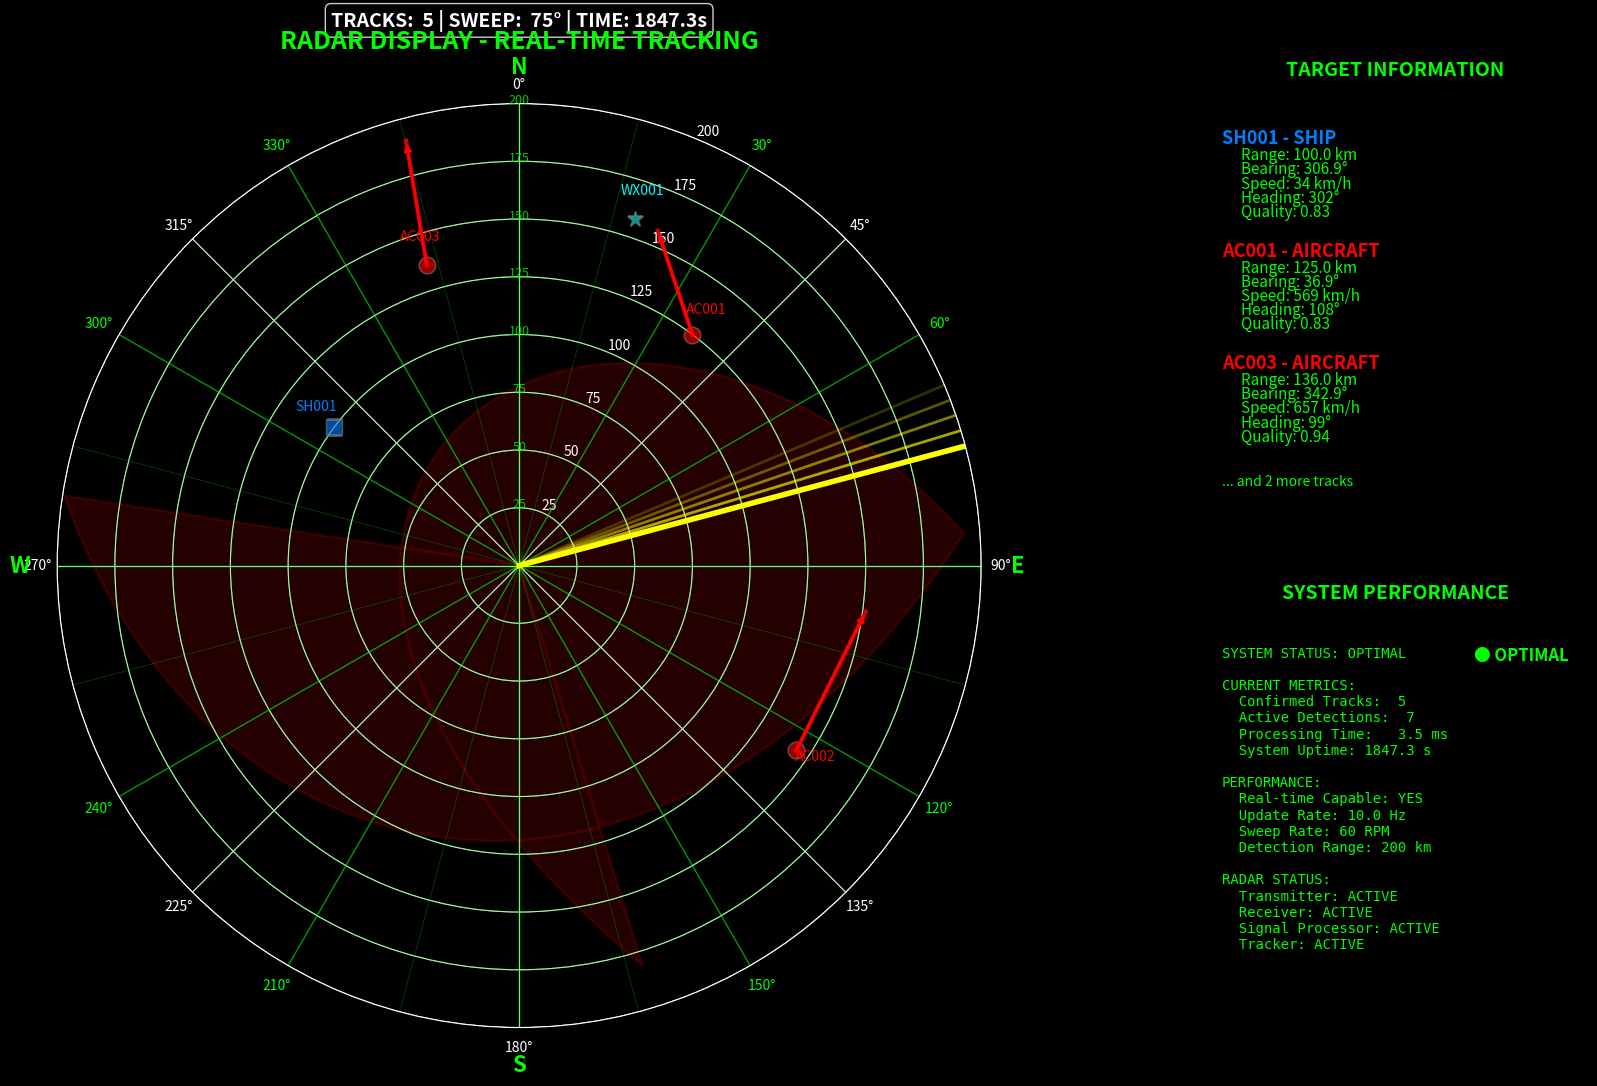

Source code (Python):
"""
Professional radar user interface with real-time updates - COMPLETE VERSION
"""
import numpy as np
import matplotlib.pyplot as plt
import matplotlib.animation as animation
from matplotlib.widgets import Button, Slider, CheckButtons
from matplotlib.patches import Circle, Wedge
from typing import Dict, List, Optional
import time

class RadarHUD:
    """Professional radar heads-up display"""
    
    def __init__(self, max_range_km=200, update_interval=100):
        self.max_range_km = max_range_km
        self.update_interval = update_interval
        
        # Display settings
        self.show_trails = True
        self.show_range_rings = True
        self.show_bearing_lines = True
        self.show_target_ids = True
        self.show_velocity_vectors = True
        self.trail_length = 10
        
        # Color scheme - Professional radar colors
        self.colors = {
            'background': '#000000',
            'grid': '#00FF00',           # Bright green grid
            'sweep': '#FFFF00',          # Yellow sweep line
            'sweep_sector': '#FF0000',   # Red sweep sector
            'aircraft': '#FF0000',       # Red aircraft
            'ship': '#0080FF',          # Blue ships
            'weather': '#00FFFF',        # Cyan weather
            'unknown': '#FFFFFF',        # White unknown
            'text': '#00FF00',          # Green text
            'highlight': '#FFFFFF'       # White highlights
        }
        
        # Data storage
        self.target_trails = {}
        self.sweep_patches = []
        self.performance_data = {
            'times': [],
            'track_counts': [],
            'detection_counts': [],
            'processing_times': []
        }
        
        self.setup_display()
    
    def setup_display(self):
        """Set up the radar display interface with proper spacing"""
        # Create figure with better proportions
        plt.style.use('dark_background')
        self.fig = plt.figure(figsize=(20, 12), facecolor='black')
        
        # Use a simple 2x2 grid instead of complex subplot2grid
        gs = self.fig.add_gridspec(2, 2, width_ratios=[2.5, 1], height_ratios=[1, 1],
                                  hspace=0.3, wspace=0.3)
        
        # Main radar display (large, left side)
        self.ax_radar = self.fig.add_subplot(gs[:, 0], projection='polar')
        
        # Information panels (right side)
        self.ax_targets = self.fig.add_subplot(gs[0, 1])
        self.ax_performance = self.fig.add_subplot(gs[1, 1])
        
        self.setup_radar_display()
        self.setup_info_panels()
        
    def setup_radar_display(self):
        """Configure the main radar display"""
        ax = self.ax_radar
        
        # Radar display configuration
        ax.set_facecolor('black')
        ax.set_theta_zero_location('N')  # North at top
        ax.set_theta_direction(-1)       # Clockwise
        ax.set_ylim(0, self.max_range_km)
        ax.set_title('RADAR DISPLAY - REAL-TIME TRACKING', 
                    color=self.colors['text'], fontsize=18, weight='bold', pad=40)
        
        # Range rings with proper styling
        if self.show_range_rings:
            theta_full = np.linspace(0, 2*np.pi, 360)
            for r in range(25, self.max_range_km + 1, 25):  # Every 25km
                ax.plot(theta_full, np.full_like(theta_full, r), 
                       color=self.colors['grid'], alpha=0.4, linewidth=0.8)
                
                # Range labels
                ax.text(0, r, f'{r}', color=self.colors['grid'], 
                       fontsize=9, ha='center', alpha=0.8)
        
        # Bearing lines
        if self.show_bearing_lines:
            for angle in range(0, 360, 15):  # Every 15 degrees
                theta_rad = np.radians(angle)
                alpha = 0.6 if angle % 30 == 0 else 0.3  # Major/minor lines
                linewidth = 1.0 if angle % 30 == 0 else 0.5
                
                ax.plot([theta_rad, theta_rad], [0, self.max_range_km], 
                       color=self.colors['grid'], alpha=alpha, linewidth=linewidth)
                
                # Major bearing labels
                if angle % 90 == 0:
                    labels = {0: 'N', 90: 'E', 180: 'S', 270: 'W'}
                    ax.text(theta_rad, self.max_range_km * 1.08, labels[angle], 
                           color=self.colors['text'], ha='center', va='center', 
                           fontsize=16, weight='bold')
                elif angle % 30 == 0:
                    ax.text(theta_rad, self.max_range_km * 1.05, f'{angle}°', 
                           color=self.colors['text'], ha='center', va='center', 
                           fontsize=10)
        
        # Initialize storage
        self.target_plots = {}
        
    def setup_info_panels(self):
        """Set up information panels with proper spacing"""
        # Target information panel
        ax = self.ax_targets
        ax.set_facecolor('black')
        ax.set_xlim(0, 1)
        ax.set_ylim(0, 1)
        ax.set_title('TARGET INFORMATION', color=self.colors['text'], 
                    fontsize=14, weight='bold', pad=20)
        ax.axis('off')
        
        # Performance panel
        ax = self.ax_performance
        ax.set_facecolor('black')
        ax.set_title('SYSTEM PERFORMANCE', color=self.colors['text'], 
                    fontsize=14, weight='bold', pad=20)
        
    def update_display(self, radar_data: Dict):
        """Update the entire radar display"""
        # Update radar sweep with effects
        self.update_radar_sweep(radar_data)
        
        # Update target information
        self.update_target_info(radar_data)
        
        # Update performance metrics
        self.update_performance_panel(radar_data)
        
        # Update target trails
        self.update_target_trails(radar_data)
        
    def update_radar_sweep(self, radar_data: Dict):
        """Update the main radar display with full sweep effects"""
        ax = self.ax_radar
        
        # Clear previous dynamic elements
        for plot in self.target_plots.values():
            if hasattr(plot, 'remove'):
                plot.remove()
        self.target_plots.clear()
        
        # Clear previous sweep elements
        for patch in self.sweep_patches:
            if hasattr(patch, 'remove'):
                patch.remove()
        self.sweep_patches.clear()
        
        sweep_angle = radar_data.get('sweep_angle', 0)
        sweep_width = 20  # degrees
        
        # Create sweep sector (the red highlighted area)
        sweep_start_deg = sweep_angle - sweep_width/2
        sweep_end_deg = sweep_angle + sweep_width/2
        
        sweep_wedge = Wedge((0, 0), self.max_range_km, 
                           sweep_start_deg, sweep_end_deg,
                           facecolor=self.colors['sweep_sector'], alpha=0.15, 
                           edgecolor=self.colors['sweep_sector'], linewidth=2)
        ax.add_patch(sweep_wedge)
        self.sweep_patches.append(sweep_wedge)
        
        # Add the bright sweep line
        sweep_rad = np.radians(sweep_angle)
        sweep_line = ax.plot([sweep_rad, sweep_rad], [0, self.max_range_km], 
                            color=self.colors['sweep'], linewidth=4, alpha=1.0)[0]
        self.sweep_patches.append(sweep_line)
        
        # Add sweep beam gradient effect
        for i in range(5):
            fade_angle = sweep_angle - i * 2
            fade_rad = np.radians(fade_angle)
            fade_alpha = 0.8 - (i * 0.15)
            if fade_alpha > 0:
                fade_line = ax.plot([fade_rad, fade_rad], [0, self.max_range_km], 
                                   color=self.colors['sweep'], linewidth=2, alpha=fade_alpha)[0]
                self.sweep_patches.append(fade_line)
        
        # Plot confirmed tracks with effects
        confirmed_tracks = radar_data.get('confirmed_tracks', [])
        
        for track in confirmed_tracks:
            self.plot_track_with_effects(track, sweep_angle, sweep_width)
        
        # Update status text with better formatting
        num_tracks = len(confirmed_tracks)
        current_time = radar_data.get('current_time', 0)
        
        status_text = f"TRACKS: {num_tracks:2d} | SWEEP: {sweep_angle:3.0f}° | TIME: {current_time:6.1f}s"
        
        ax.text(0, self.max_range_km * 1.18, status_text,
               ha='center', va='center', color=self.colors['highlight'], 
               fontsize=14, weight='bold', 
               bbox=dict(boxstyle="round,pad=0.3", facecolor='black', alpha=0.8))

    def plot_track_with_effects(self, track, sweep_angle, sweep_width):
        """Plot a track with full radar effects"""
        ax = self.ax_radar
        
        # Convert position to polar coordinates
        x, y = track.state.x, track.state.y
        range_km = np.sqrt(x*x + y*y)
        bearing_rad = np.arctan2(x, y)
        bearing_deg = np.degrees(bearing_rad) % 360
        
        # Check if target is in sweep beam
        angle_diff = abs(((bearing_deg - sweep_angle + 180) % 360) - 180)
        in_beam = angle_diff <= sweep_width / 2
        recently_detected = angle_diff <= sweep_width  # Wider for trail effects
        
        # Get base color
        base_color = self.colors.get(track.classification, self.colors['unknown'])
        
        # Enhanced effects if in beam or recently detected
        if in_beam:
            # Bright, large symbol when actively being scanned
            color = base_color
            alpha = 1.0
            markersize = 16
            edge_color = self.colors['highlight']
            edge_width = 3
            
            # Add pulsing detection ring
            for ring_size in [1.05, 1.1, 1.15]:
                detection_ring = Circle((0, 0), range_km * ring_size, fill=False, 
                                      color=base_color, alpha=0.4/ring_size, linewidth=2,
                                      linestyle='--')
                ax.add_patch(detection_ring)
                self.sweep_patches.append(detection_ring)
                
        elif recently_detected:
            # Fade effect for recently scanned targets
            color = base_color
            alpha = 0.8
            markersize = 14
            edge_color = 'lightgray'
            edge_width = 2
        else:
            # Normal display for other targets
            color = base_color
            alpha = 0.6
            markersize = 12
            edge_color = 'gray'
            edge_width = 1
        
        # Choose symbol based on classification
        symbols = {
            'aircraft': 'o',
            'ship': 's', 
            'weather': '*',
            'unknown': 'D'
        }
        symbol = symbols.get(track.classification, 'D')
        
        # Plot target symbol
        plot = ax.plot(bearing_rad, range_km, symbol, 
                      color=color, markersize=markersize, alpha=alpha, 
                      markeredgecolor=edge_color, markeredgewidth=edge_width)[0]
        
        self.target_plots[track.id] = plot
        
        # Add target ID label
        if self.show_target_ids:
            label_color = self.colors['highlight'] if in_beam else color
            label_size = 12 if in_beam else 10
            label_weight = 'bold' if in_beam else 'normal'
            
            ax.text(bearing_rad, range_km + 10, track.id, 
                   color=label_color, ha='center', va='bottom', 
                   fontsize=label_size, weight=label_weight)
        
        # Add velocity vector for fast-moving targets
        if self.show_velocity_vectors and track.state.speed_kmh > 100:
            vel_scale = 0.3
            speed_ms = track.state.speed_kmh / 3.6  # Convert to m/s
            vel_length = speed_ms * vel_scale
            
            # Calculate velocity direction
            vel_bearing = np.radians(track.state.heading_deg)
            vel_end_x = range_km * np.cos(bearing_rad) + vel_length * np.sin(vel_bearing)
            vel_end_y = range_km * np.sin(bearing_rad) + vel_length * np.cos(vel_bearing)
            vel_end_range = np.sqrt(vel_end_x**2 + vel_end_y**2)
            vel_end_bearing = np.arctan2(vel_end_y, vel_end_x)
            
            if vel_end_range <= self.max_range_km:
                # Draw velocity vector
                vel_line = ax.plot([bearing_rad, vel_end_bearing], 
                                  [range_km, vel_end_range],
                                  color=color, linewidth=3, alpha=0.8)[0]
                self.sweep_patches.append(vel_line)
                
                # Add arrowhead
                arrow_size = 5
                ax.annotate('', xy=(vel_end_bearing, vel_end_range), 
                           xytext=(bearing_rad, range_km),
                           arrowprops=dict(arrowstyle='->', color=color, lw=2))

    def update_target_trails(self, radar_data: Dict):
        """Update target trails for all tracks"""
        confirmed_tracks = radar_data.get('confirmed_tracks', [])
        
        # Clean up trails for tracks that no longer exist
        active_track_ids = {track.id for track in confirmed_tracks}
        trails_to_remove = [tid for tid in self.target_trails.keys() if tid not in active_track_ids]
        
        for tid in trails_to_remove:
            if tid in self.target_trails:
                # Remove trail graphics
                trail_data = self.target_trails[tid]
                if 'plots' in trail_data:
                    for plot in trail_data['plots']:
                        if hasattr(plot, 'remove'):
                            plot.remove()
                del self.target_trails[tid]
        
        # Update trails for active tracks
        if self.show_trails:
            for track in confirmed_tracks:
                self.update_trail(track)

    def update_trail(self, track):
        """Update trail for a single track"""
        ax = self.ax_radar
        track_id = track.id
        
        # Convert position
        x, y = track.state.x, track.state.y
        range_km = np.sqrt(x*x + y*y)
        bearing_rad = np.arctan2(x, y)
        
        # Initialize trail if needed
        if track_id not in self.target_trails:
            self.target_trails[track_id] = {
                'positions': [],
                'plots': [],
                'color': self.colors.get(track.classification, self.colors['unknown'])
            }
        
        trail = self.target_trails[track_id]
        
        # Add current position
        trail['positions'].append((bearing_rad, range_km))
        
        # Limit trail length
        if len(trail['positions']) > self.trail_length:
            trail['positions'] = trail['positions'][-self.trail_length:]
        
        # Remove old trail plots
        for plot in trail['plots']:
            if hasattr(plot, 'remove'):
                plot.remove()
        trail['plots'].clear()
        
        # Draw trail
        if len(trail['positions']) > 1:
            positions = trail['positions']
            for i in range(len(positions) - 1):
                alpha = (i + 1) / len(positions) * 0.5  # Fade trail
                trail_line = ax.plot([positions[i][0], positions[i+1][0]], 
                                   [positions[i][1], positions[i+1][1]], 
                                   color=trail['color'], alpha=alpha, linewidth=2)[0]
                trail['plots'].append(trail_line)

    def update_target_info(self, radar_data: Dict):
        """Update target information panel with proper spacing"""
        ax = self.ax_targets
        ax.clear()
        ax.set_xlim(0, 1)
        ax.set_ylim(0, 1)
        ax.set_title('TARGET INFORMATION', color=self.colors['text'], 
                    fontsize=14, weight='bold', pad=20)
        ax.axis('off')
        
        confirmed_tracks = radar_data.get('confirmed_tracks', [])
        
        if not confirmed_tracks:
            ax.text(0.5, 0.5, 'NO CONFIRMED TRACKS', 
                   ha='center', va='center', color=self.colors['text'], 
                   fontsize=14, weight='bold')
            return
        
        # Sort tracks by range (closest first)
        sorted_tracks = sorted(confirmed_tracks, key=lambda t: t.state.range_km)
        
        # Display tracks with much better spacing
        y_start = 0.9
        track_height = 0.28  # More space per track
        
        for i, track in enumerate(sorted_tracks[:3]):  # Only show 3 closest tracks
            y_pos = y_start - (i * track_height)
            
            # Track header with classification color
            header = f"{track.id} - {track.classification.upper()}"
            header_color = self.colors.get(track.classification, self.colors['unknown'])
            ax.text(0.05, y_pos, header, color=header_color, 
                   fontsize=13, weight='bold')
            
            # Track details with proper line spacing
            details = [
                f"Range: {track.state.range_km:.1f} km",
                f"Bearing: {track.state.bearing_deg:.1f}°", 
                f"Speed: {track.state.speed_kmh:.0f} km/h",
                f"Heading: {track.state.heading_deg:.0f}°",
                f"Quality: {track.quality_score:.2f}"
            ]
            
            for j, detail in enumerate(details):
                detail_y = y_pos - 0.04 - (j * 0.035)  # Proper spacing
                ax.text(0.1, detail_y, detail, 
                       color=self.colors['text'], fontsize=11)
            
            if y_pos - track_height < 0.1:  # Check if we have room
                if i < len(sorted_tracks) - 1:
                    remaining = len(sorted_tracks) - i - 1
                    ax.text(0.05, 0.05, f"... and {remaining} more tracks", 
                           color=self.colors['text'], fontsize=10, style='italic')
                break
    
    def update_performance_panel(self, radar_data: Dict):
        """Update performance metrics panel"""
        ax = self.ax_performance
        ax.clear()
        ax.set_facecolor('black')
        ax.set_title('SYSTEM PERFORMANCE', color=self.colors['text'], 
                    fontsize=14, weight='bold', pad=20)
        
        # Current metrics
        track_count = len(radar_data.get('confirmed_tracks', []))
        detection_count = len(radar_data.get('processed_detections', []))
        processing_time = radar_data.get('processing_time', 0) * 1000
        current_time = radar_data.get('current_time', 0)
        
        # Store performance data for trending
        self.performance_data['times'].append(current_time)
        self.performance_data['track_counts'].append(track_count)
        self.performance_data['detection_counts'].append(detection_count)
        self.performance_data['processing_times'].append(processing_time)
        
        # Keep only recent data (last 60 points)
        if len(self.performance_data['times']) > 60:
            for key in self.performance_data:
                self.performance_data[key] = self.performance_data[key][-60:]
        
        # Performance status
        status = "OPTIMAL" if processing_time < 10 else "NOMINAL" if processing_time < 50 else "DEGRADED"
        status_color = self.colors['text'] if processing_time < 10 else 'yellow' if processing_time < 50 else 'red'
        
        # Display metrics
        metrics_text = f"""SYSTEM STATUS: {status}

CURRENT METRICS:
  Confirmed Tracks: {track_count:2d}
  Active Detections: {detection_count:2d}
  Processing Time: {processing_time:5.1f} ms
  System Uptime: {current_time:6.1f} s

PERFORMANCE:
  Real-time Capable: {'YES' if processing_time < 100 else 'NO'}
  Update Rate: 10.0 Hz
  Sweep Rate: 60 RPM
  Detection Range: {self.max_range_km} km

RADAR STATUS:
  Transmitter: ACTIVE
  Receiver: ACTIVE  
  Signal Processor: ACTIVE
  Tracker: ACTIVE"""

        ax.text(0.05, 0.95, metrics_text, transform=ax.transAxes,
               va='top', ha='left', color=self.colors['text'], 
               fontsize=10, family='monospace')
        
        # Add status indicator
        ax.text(0.95, 0.95, f"● {status}", transform=ax.transAxes,
               va='top', ha='right', color=status_color, 
               fontsize=12, weight='bold')
        
        ax.axis('off')

# Test function with more realistic data
def test_radar_ui():
    """Test the radar UI with simulated data"""
    print("Testing Complete Professional Radar UI")
    print("=" * 40)
    
    # Create radar HUD
    hud = RadarHUD(max_range_km=200)
    
    # Mock track class with more realistic data
    class MockTrack:
        def __init__(self, track_id, x, y, vx, vy, classification):
            self.id = track_id
            self.classification = classification
            self.quality_score = np.random.uniform(0.7, 0.95)
            self.age = np.random.uniform(10, 120)
            
            # Mock state with realistic values
            speed_kmh = np.sqrt(vx*vx + vy*vy) * 3.6
            self.state = type('State', (), {
                'x': x, 'y': y, 'vx': vx, 'vy': vy,
                'range_km': np.sqrt(x*x + y*y),
                'bearing_deg': np.degrees(np.arctan2(x, y)) % 360,
                'speed_kmh': speed_kmh,
                'heading_deg': np.degrees(np.arctan2(vx, vy)) % 360
            })()
    
    # Create realistic mock tracks
    tracks = [
        MockTrack("AC001", 75, 100, 150, -50, "aircraft"),    # Commercial airliner
        MockTrack("SH001", -80, 60, -8, 5, "ship"),          # Cargo ship  
        MockTrack("AC002", 120, -80, 200, 100, "aircraft"),  # Fighter jet
        MockTrack("WX001", 50, 150, 20, -10, "weather"),     # Storm cell
        MockTrack("AC003", -40, 130, 180, -30, "aircraft"),  # Regional aircraft
    ]
    
    # Simulate realistic radar data
    radar_data = {
        'confirmed_tracks': tracks,
        'processed_detections': list(range(len(tracks) + 2)),  # Some extra detections
        'sweep_angle': 75,  # Currently scanning northeast
        'current_time': 1847.3,  # System uptime
        'processing_time': 0.0035  # 3.5ms processing time
    }
    
    # Update display
    hud.update_display(radar_data)
    
    plt.tight_layout()
    plt.show()
    
    print("✅ Complete professional radar UI test finished!")
if __name__ == "__main__":
    test_radar_ui()